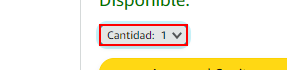
Task: Prueba productos Amazon
Workflow: Validar_Inventario

Step 1: find the element 'Cantidad:*'

Step 2 [then]: click on the element (same screen as step 1)

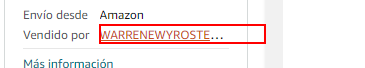
Step 3 [then]: get-attribute of the element in window 'Amazon.com:*' (chrome.exe)

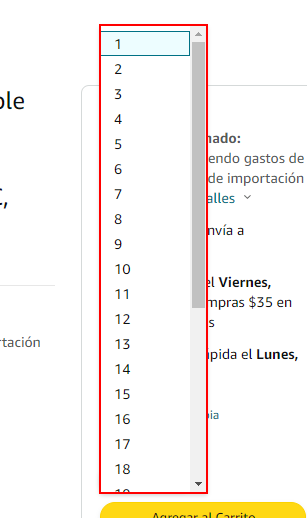
Step 4 [then]: get-attribute of the element in window 'Amazon.com:*' (chrome.exe)